Run: headless pygame with SDL's dummy video driver; simulated clock (each Clock.tick advances the game by its frame time, no real sleeping); random seed 0; keys injected as events and as key.get_pressed() state; mouse plan: one left click at the window centre at the start of phase 2, then a move to the lower-right quarter at the start of phase 3.
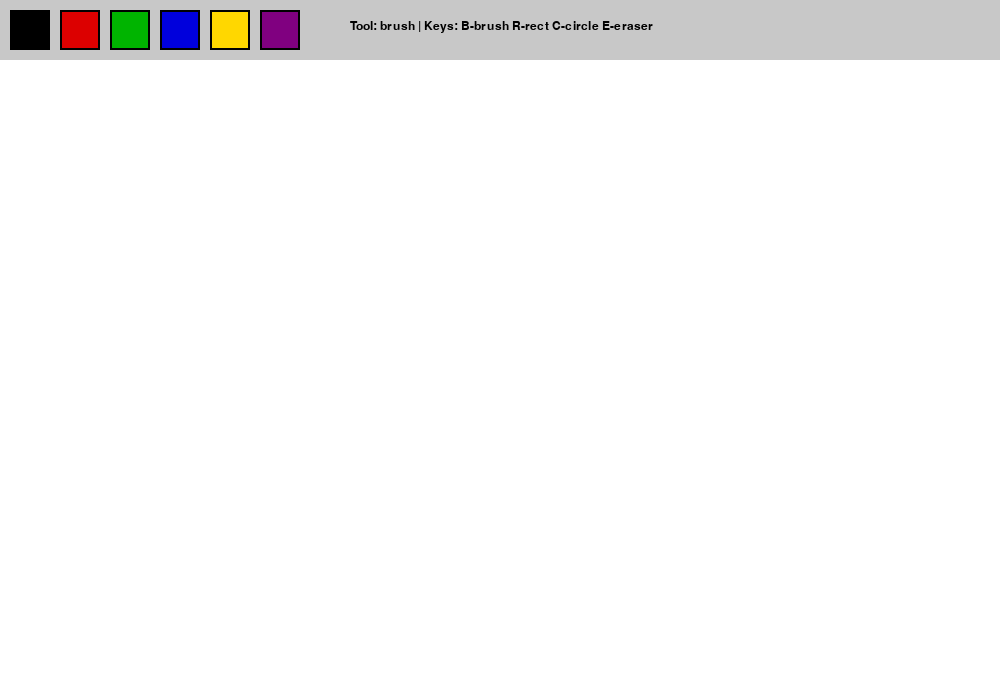
Frame 1 of 4 · flips 1–60 · no input
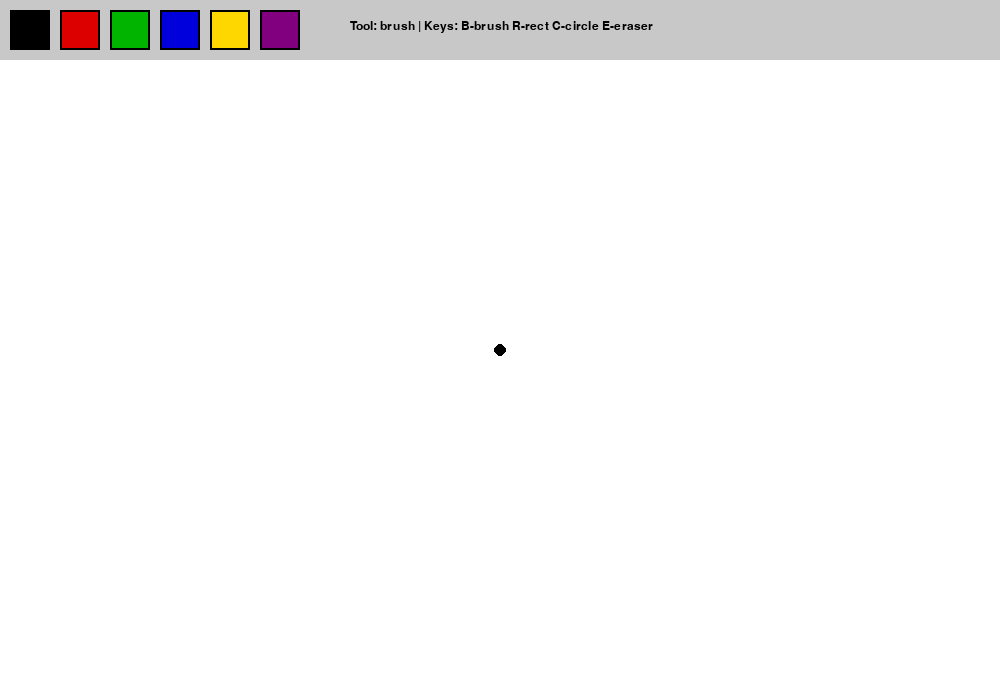
Frame 2 of 4 · flips 61–180 · clicked the window centre · tapped SPACE, RETURN · held RIGHT (→), D
Frame 3 of 4 · flips 181–300 · moved the mouse to the lower-right quarter · held DOWN (↓), S · screen unchanged from frame 2, image omitted
Frame 4 of 4 · flips 301–420 · held LEFT (←), A, UP (↑), W · screen unchanged from frame 3, image omitted

The pygame program that drew these frames:

import pygame
import sys

pygame.init()

WIDTH, HEIGHT = 1000, 700
screen = pygame.display.set_mode((WIDTH, HEIGHT))
pygame.display.set_caption("Paint")

clock = pygame.time.Clock()
font = pygame.font.SysFont("Verdana", 18)

WHITE = (255, 255, 255)
BLACK = (0, 0, 0)
RED = (220, 0, 0)
GREEN = (0, 180, 0)
BLUE = (0, 0, 220)
YELLOW = (255, 215, 0)
PURPLE = (128, 0, 128)
GRAY = (200, 200, 200)

canvas = pygame.Surface((WIDTH, HEIGHT))
canvas.fill(WHITE)

# -----------------------------
# TOOL SETTINGS
# -----------------------------
tool = "brush"
color = BLACK
brush_size = 6
drawing = False
start_pos = None
last_pos = None

colors = [BLACK, RED, GREEN, BLUE, YELLOW, PURPLE]
color_rects = []

# Create palette rectangles
for i, c in enumerate(colors):
    rect = pygame.Rect(10 + i * 50, 10, 40, 40)
    color_rects.append((rect, c))

# -----------------------------
# DRAW UI
# -----------------------------
def draw_ui():
    screen.blit(canvas, (0, 0))

    # Top panel
    pygame.draw.rect(screen, GRAY, (0, 0, WIDTH, 60))

    # Color palette
    for rect, c in color_rects:
        pygame.draw.rect(screen, c, rect)
        pygame.draw.rect(screen, BLACK, rect, 2)

    # Current tool text
    text = font.render(f"Tool: {tool} | Keys: B-brush R-rect C-circle E-eraser", True, BLACK)
    screen.blit(text, (350, 20))

# -----------------------------
# MAIN LOOP
# -----------------------------
while True:
    for event in pygame.event.get():
        if event.type == pygame.QUIT:
            pygame.quit()
            sys.exit()

        if event.type == pygame.KEYDOWN:
            if event.key == pygame.K_b:
                tool = "brush"
            elif event.key == pygame.K_r:
                tool = "rect"
            elif event.key == pygame.K_c:
                tool = "circle"
            elif event.key == pygame.K_e:
                tool = "eraser"

        if event.type == pygame.MOUSEBUTTONDOWN:
            mx, my = event.pos

            # Check color palette
            clicked_color = False
            for rect, c in color_rects:
                if rect.collidepoint(mx, my):
                    color = c
                    clicked_color = True
                    break

            if not clicked_color and my > 60:
                drawing = True
                start_pos = event.pos
                last_pos = event.pos

                if tool == "brush":
                    pygame.draw.circle(canvas, color, event.pos, brush_size)
                elif tool == "eraser":
                    pygame.draw.circle(canvas, WHITE, event.pos, 20)

        if event.type == pygame.MOUSEMOTION and drawing:
            if tool == "brush":
                pygame.draw.line(canvas, color, last_pos, event.pos, brush_size * 2)
                last_pos = event.pos
            elif tool == "eraser":
                pygame.draw.line(canvas, WHITE, last_pos, event.pos, 30)
                last_pos = event.pos

        if event.type == pygame.MOUSEBUTTONUP and drawing:
            drawing = False
            end_pos = event.pos

            if tool == "rect":
                x1, y1 = start_pos
                x2, y2 = end_pos
                rect = pygame.Rect(min(x1, x2), min(y1, y2),
                                   abs(x2 - x1), abs(y2 - y1))
                pygame.draw.rect(canvas, color, rect, 3)

            elif tool == "circle":
                x1, y1 = start_pos
                x2, y2 = end_pos
                radius = int(((x2 - x1) ** 2 + (y2 - y1) ** 2) ** 0.5)
                pygame.draw.circle(canvas, color, start_pos, radius, 3)

    draw_ui()
    pygame.display.update()
    clock.tick(60)
